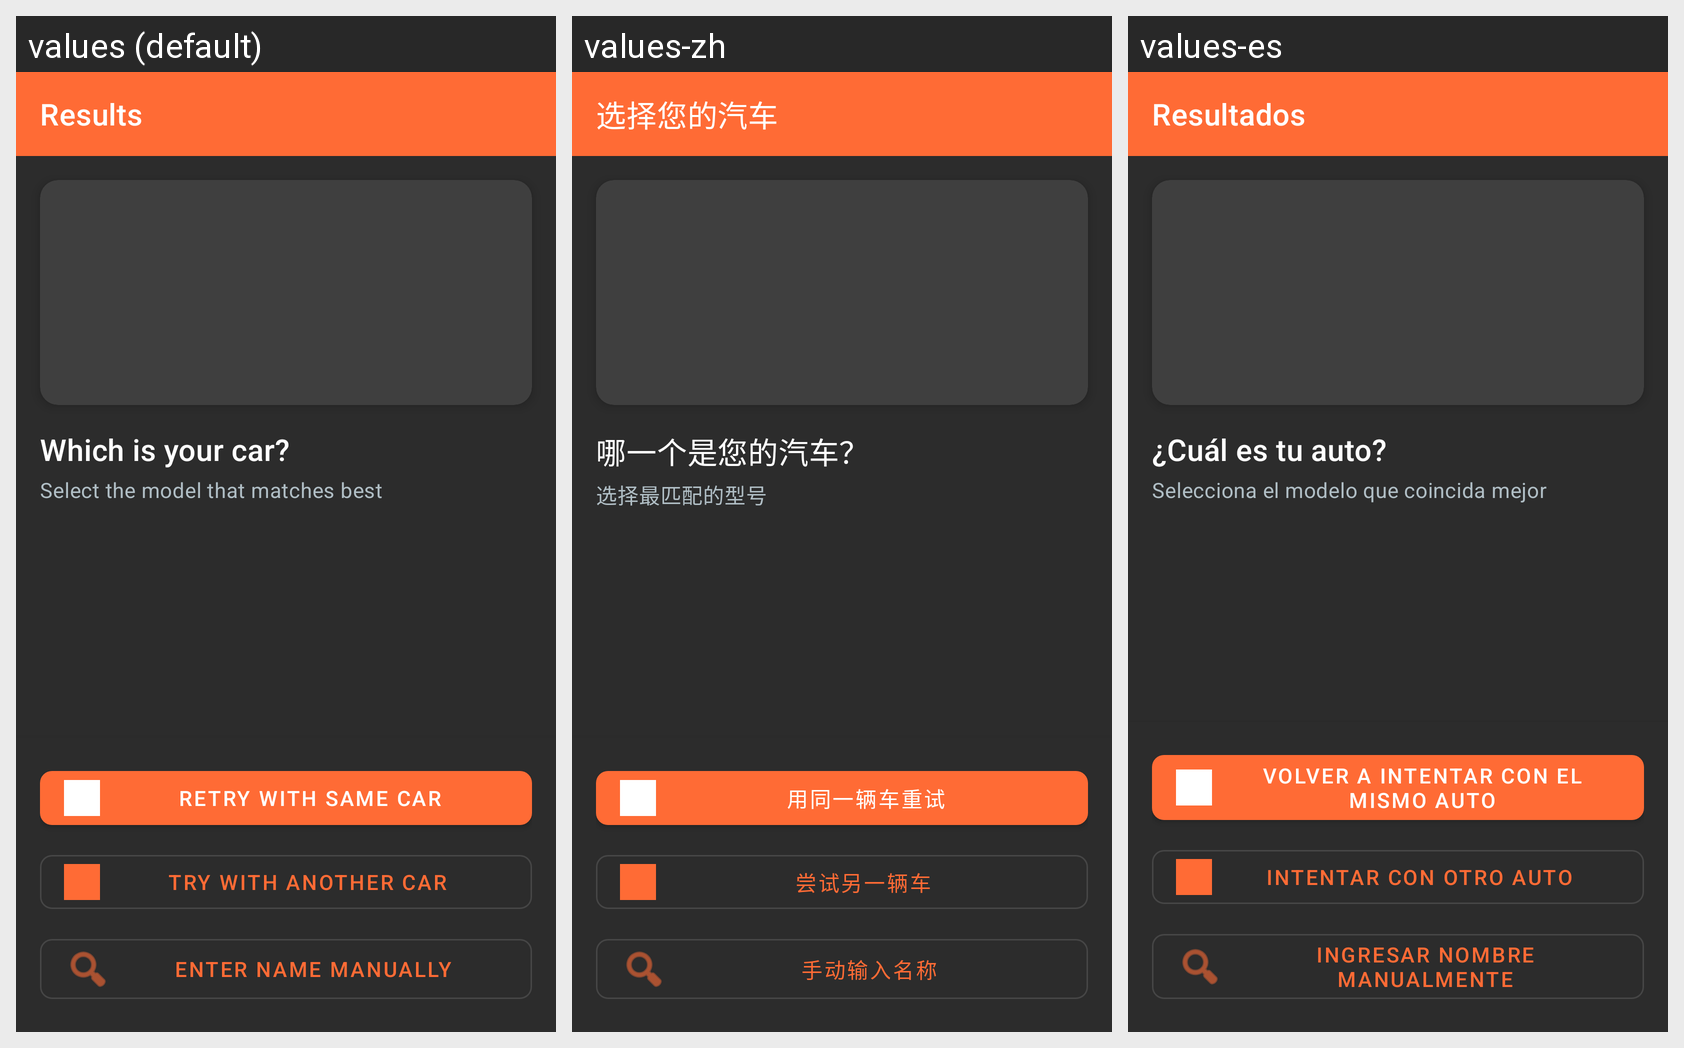

For this localized Android screen grid, give each drawn string resource with its value in every locale shown.
Android screen res/layout/activity_select_result.xml rendered under 3 locales, left to right: values (default), values-zh, values-es. Device: Nexus 5 (rendered at 1080×1920; each locale shown at half size, 540×960, under a caption strip naming it); theme Theme.HotWheelsIdentifier.
Strings drawn on this screen, with the default value and each locale's value (text and hints the layout hard-codes, and strings that could not be matched under every locale, appear in the picture but are not listed):

title_select_your_hotwheels
  values: Results
  values-zh: 选择您的汽车
  values-es: Resultados

question_which_is_your_car
  values: Which is your car?
  values-zh: 哪一个是您的汽车？
  values-es: ¿Cuál es tu auto?

instruction_select_best_match
  values: Select the model that matches best
  values-zh: 选择最匹配的型号
  values-es: Selecciona el modelo que coincida mejor

button_retry_same_car
  values: Retry with same car
  values-zh: 用同一辆车重试
  values-es: Volver a intentar con el mismo auto

button_try_different_car
  values: Try with another car
  values-zh: 尝试另一辆车
  values-es: Intentar con otro auto

button_manual_search
  values: Enter name manually
  values-zh: 手动输入名称
  values-es: Ingresar nombre manualmente
